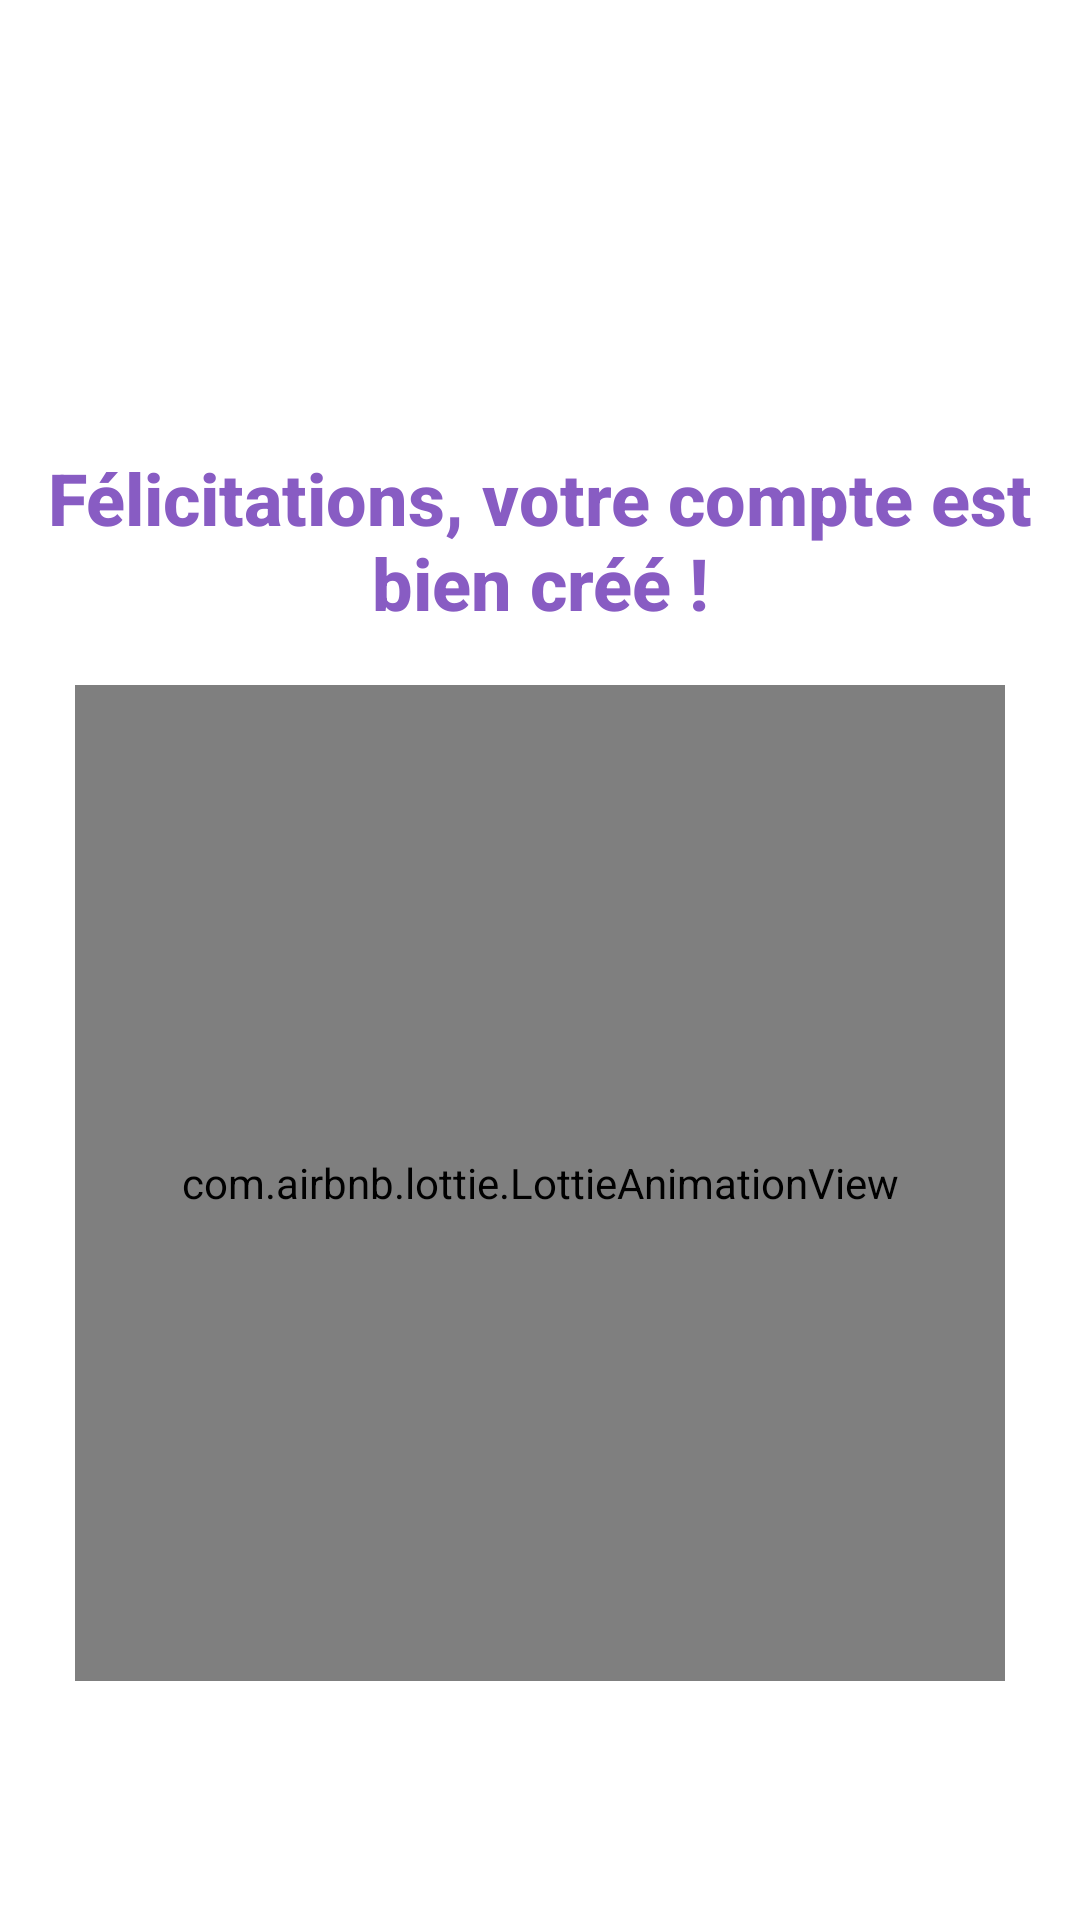

This screen was rendered from an Android layout file. Write that file and the resources it references.
<!-- AndroidManifest.xml: application theme Theme.AuthApplication -->
<!-- res/layout/fragment_registering_successful.xml -->
<?xml version="1.0" encoding="utf-8"?>
<androidx.constraintlayout.widget.ConstraintLayout xmlns:android="http://schemas.android.com/apk/res/android"
    xmlns:tools="http://schemas.android.com/tools"
    android:layout_width="match_parent"
    android:layout_height="match_parent"
    xmlns:app="http://schemas.android.com/apk/res-auto"
    tools:context=".RegisteringSuccessfulFragment">

    <TextView
        android:id="@+id/success"
        android:layout_width="match_parent"
        android:layout_height="wrap_content"
        android:text="@string/successful_registration"
        style="@style/Title"
        android:textColor="@color/primary_color"
        android:textAlignment="center"
        android:layout_marginTop="20dp"
        android:layout_marginBottom="300dp"
        app:layout_constraintBottom_toBottomOf="parent"
        app:layout_constraintTop_toTopOf="parent"
        />

    <com.airbnb.lottie.LottieAnimationView
        android:layout_width="310dp"
        android:layout_height="332dp"
        app:layout_editor_absoluteX="48dp"
        app:layout_editor_absoluteY="235dp"
        app:layout_constraintTop_toBottomOf="@id/success"
        app:layout_constraintBottom_toTopOf="@id/successful_btn"
        app:layout_constraintStart_toStartOf="parent"
        app:layout_constraintEnd_toEndOf="parent"

        app:lottie_autoPlay="true"
        app:lottie_fileName="success.json"
        app:lottie_loop="true"
        app:lottie_speed="1"
        app:lottie_repeatMode="reverse"
        />

    

    <androidx.appcompat.widget.AppCompatButton
        android:id="@+id/successful_btn"
        style="@style/buttonViolet"
        android:layout_width="158dp"
        android:layout_height="47dp"
        android:text="@string/btn_login"
        android:layout_marginBottom="15dp"
        android:layout_marginEnd="15dp"
        app:layout_constraintBottom_toBottomOf="parent"
        app:layout_constraintEnd_toEndOf="parent" />

</androidx.constraintlayout.widget.ConstraintLayout>
<!-- resources referenced by this layout -->
<resources>
  <color name="primary_color">#885CC3</color>
  <!-- drawable done: vector/xml drawable (drawable, 7459 chars, omitted) -->
  <string name="btn_login">Connexion</string>
  <string name="successful_registration">Félicitations, votre compte est bien créé !</string>
  <style name="Title">
          <item name="android:fontFamily">sans-serif-medium</item>
          <item name="android:textColor">@color/black</item>
          <item name="android:textSize">24sp</item>
          <item name="android:textStyle">bold</item>
      </style>
  <style name="buttonViolet">
          <item name="android:background">@drawable/bg_button</item>
          <item name="backgroundTint">@color/primary_color</item>
          <item name="android:fontFamily">sans-serif-medium</item>
          <item name="android:textColor">@color/white</item>
          <item name="android:textSize">14sp</item>
          <item name="android:textStyle">bold</item>
      </style>
  <style name="Theme.AuthApplication" parent="Theme.MaterialComponents.DayNight.NoActionBar">
          
          <item name="colorPrimary">@color/primary_color</item>
          <item name="colorPrimaryVariant">@color/primary_color</item>
          <item name="colorOnPrimary">@color/white</item>
          
          <item name="colorSecondary">@color/teal_200</item>
          <item name="colorSecondaryVariant">@color/teal_700</item>
          <item name="colorOnSecondary">@color/black</item>
          
          <item name="android:statusBarColor" tools:targetApi="l">?attr/colorPrimaryVariant</item>
          
      </style>
  <color name="black">#FF000000</color>
  <color name="white">#FFFFFFFF</color>
  <color name="teal_200">#FF03DAC5</color>
  <color name="teal_700">#FF018786</color>
</resources>
